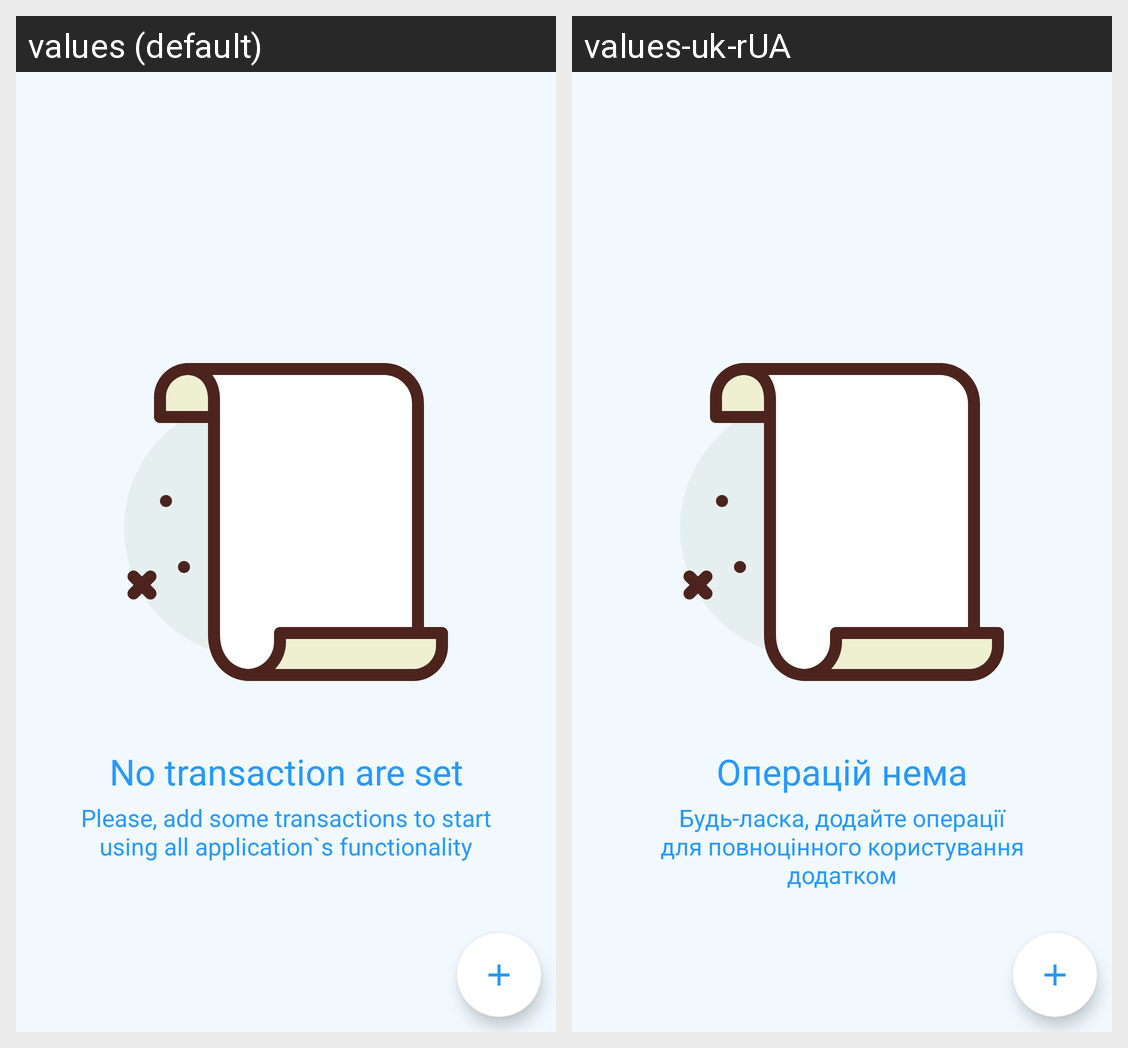

Locale-by-locale string values for the Android screen shown in this grid:
Android screen res/layout/fragment_transactions.xml rendered under 2 locales, left to right: values (default), values-uk-rUA. Device: Nexus 5 (rendered at 1080×1920; each locale shown at half size, 540×960, under a caption strip naming it); theme AppTheme.
Strings drawn on this screen, with the default value and each locale's value (text and hints the layout hard-codes, and strings that could not be matched under every locale, appear in the picture but are not listed):

noTransactionsAvailable
  values: No transaction are set
  values-uk-rUA: Операцій нема

plsAddTransactions
  values: Please, add some transactions to start using all application`s functionality
  values-uk-rUA: Будь-ласка, додайте операції для повноцінного користування додатком
